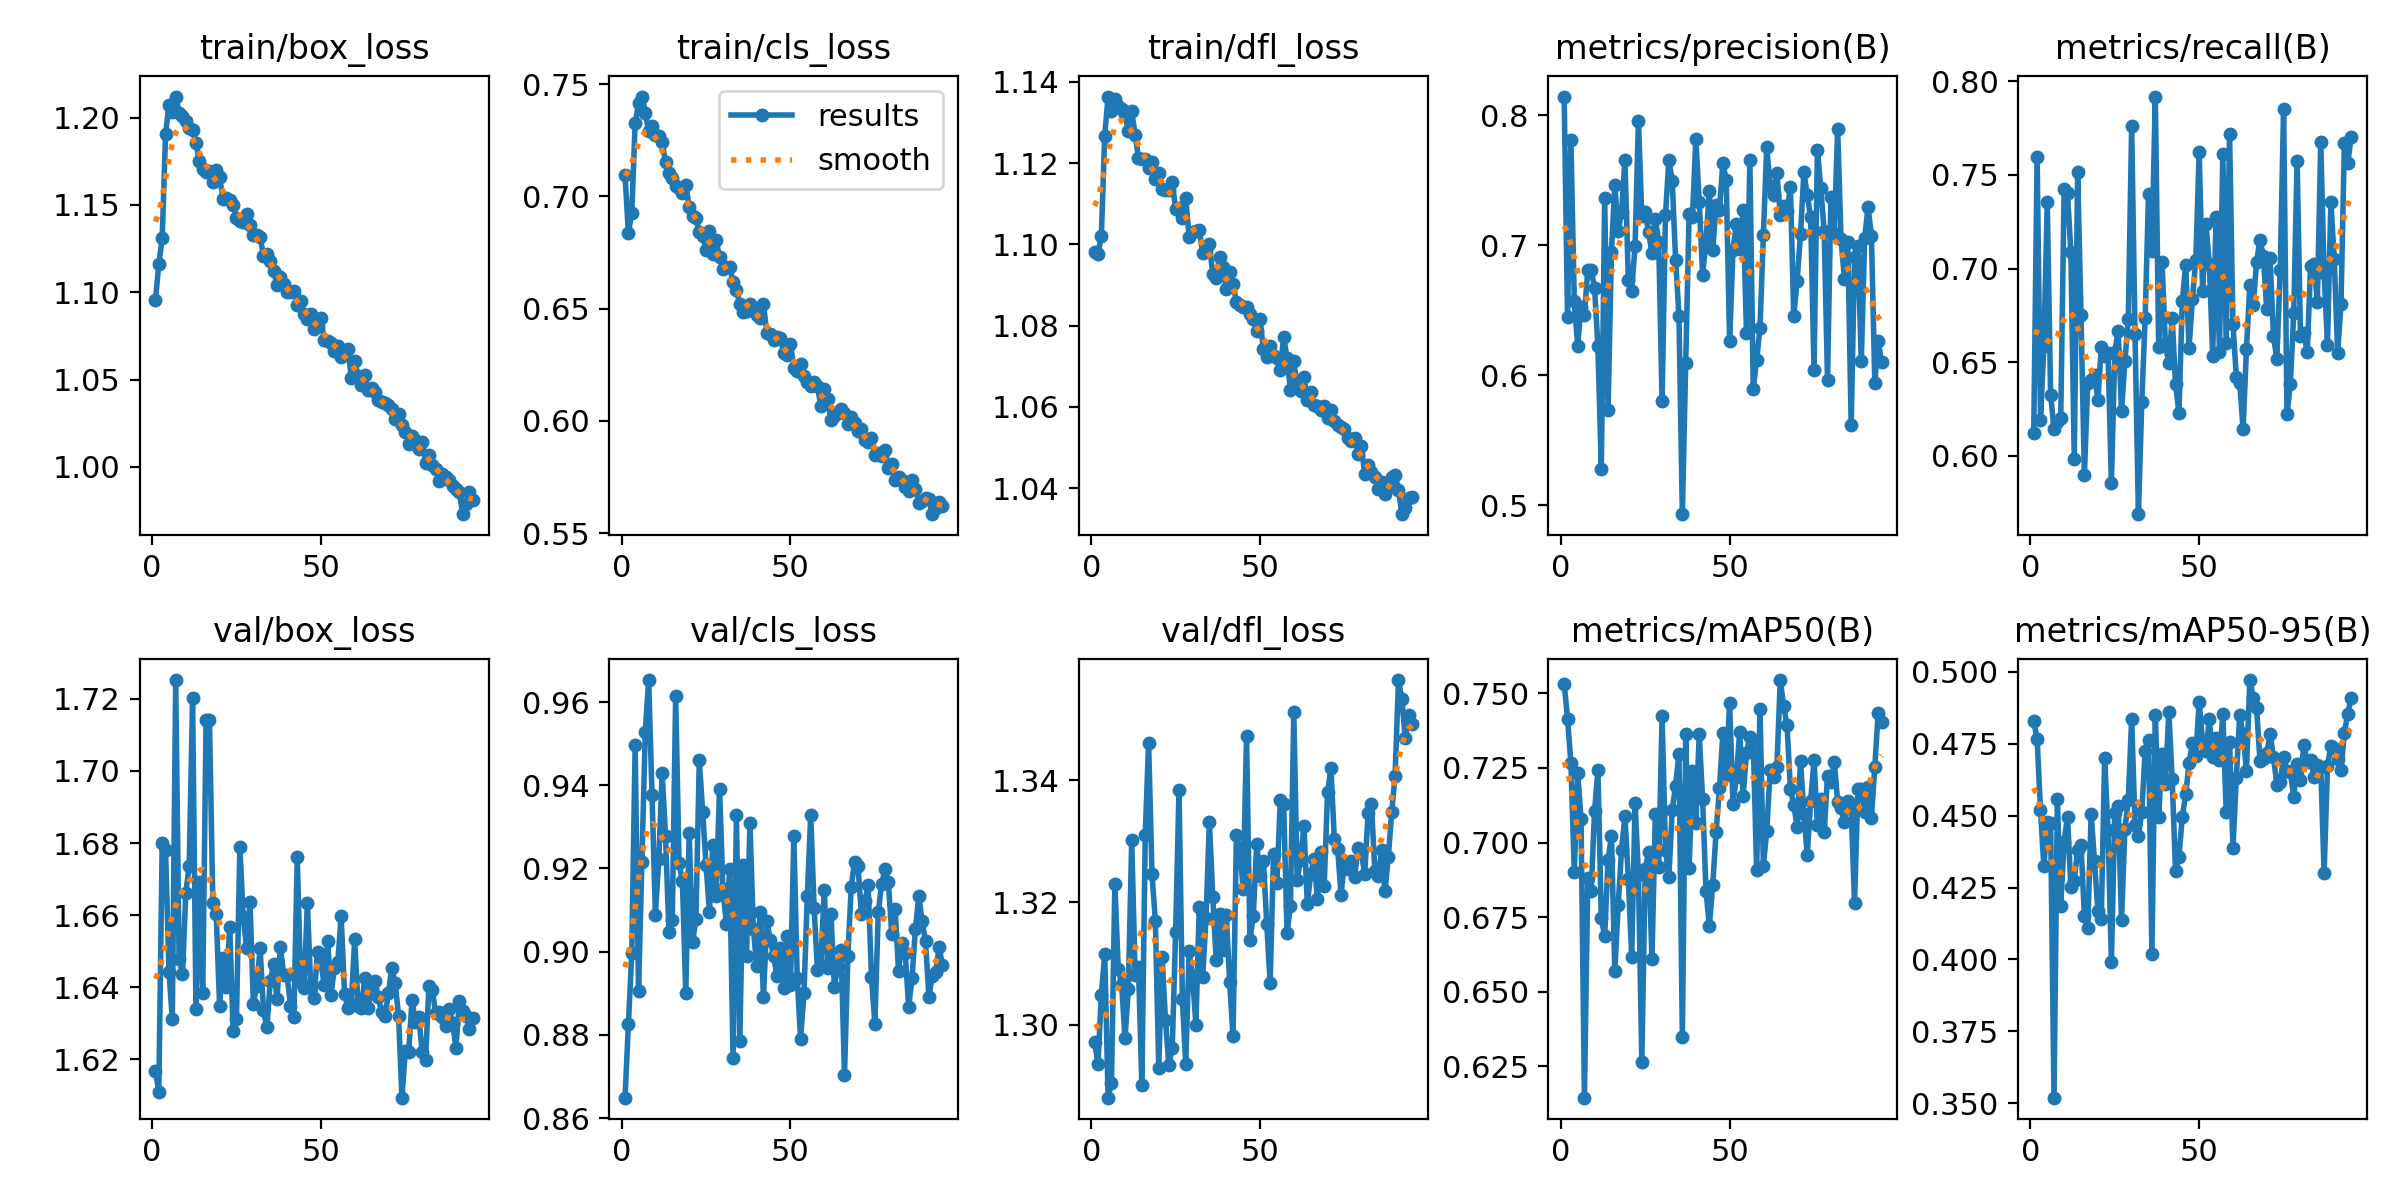

Source data for this figure (header and first rows):
epoch, time, train/box_loss, train/cls_loss, train/dfl_loss, metrics/precision(B), metrics/recall(B), metrics/mAP50(B), metrics/mAP50-95(B), val/box_loss, val/cls_loss, val/dfl_loss, lr/pg0, lr/pg1, lr/pg2
1, 54.75, 1.095, 0.7096, 1.098, 0.8145, 0.612, 0.7532, 0.4829, 1.617, 0.8649, 1.297, 0.003317, 0.003317, 0.003317
2, 107, 1.116, 0.6837, 1.098, 0.6447, 0.7598, 0.7416, 0.4767, 1.611, 0.8825, 1.294, 0.006606, 0.006606, 0.006606
3, 157.9, 1.131, 0.6927, 1.102, 0.7808, 0.6191, 0.7265, 0.452, 1.68, 0.8996, 1.305, 0.009852, 0.009852, 0.009852
4, 208.5, 1.191, 0.7325, 1.127, 0.657, 0.6584, 0.6901, 0.4323, 1.678, 0.9497, 1.312, 0.009802, 0.009802, 0.009802
5, 259, 1.207, 0.7416, 1.136, 0.6229, 0.7355, 0.7233, 0.4478, 1.644, 0.8906, 1.288, 0.009736, 0.009736, 0.009736
6, 309.6, 1.203, 0.7445, 1.133, 0.6523, 0.6325, 0.7078, 0.4473, 1.631, 0.9216, 1.29, 0.00967, 0.00967, 0.00967
7, 359.5, 1.212, 0.7373, 1.136, 0.6464, 0.6143, 0.6145, 0.352, 1.725, 0.9529, 1.323, 0.009604, 0.009604, 0.009604
8, 411.3, 1.203, 0.729, 1.134, 0.6814, 0.6177, 0.6881, 0.4558, 1.648, 0.9653, 1.309, 0.009538, 0.009538, 0.009538
9, 463.1, 1.201, 0.7311, 1.133, 0.6809, 0.6201, 0.6838, 0.4184, 1.644, 0.9376, 1.307, 0.009472, 0.009472, 0.009472
10, 514.4, 1.198, 0.7275, 1.132, 0.6674, 0.7425, 0.7105, 0.441, 1.666, 0.9089, 1.298, 0.009406, 0.009406, 0.009406
11, 565.7, 1.194, 0.7269, 1.128, 0.6224, 0.7402, 0.7242, 0.4496, 1.674, 0.9223, 1.306, 0.00934, 0.00934, 0.00934
12, 616.8, 1.193, 0.7243, 1.133, 0.5282, 0.7087, 0.6747, 0.4251, 1.72, 0.9429, 1.33, 0.009274, 0.009274, 0.009274
13, 668.2, 1.185, 0.7153, 1.127, 0.7364, 0.5983, 0.6685, 0.4273, 1.634, 0.9279, 1.308, 0.009208, 0.009208, 0.009208
14, 719.8, 1.175, 0.7105, 1.121, 0.573, 0.7514, 0.6943, 0.4381, 1.669, 0.9048, 1.309, 0.009142, 0.009142, 0.009142
15, 771.5, 1.171, 0.7081, 1.121, 0.6953, 0.675, 0.7022, 0.44, 1.639, 0.9076, 1.29, 0.009076, 0.009076, 0.009076
16, 822.8, 1.169, 0.7047, 1.121, 0.7463, 0.5897, 0.6569, 0.4151, 1.714, 0.9615, 1.331, 0.00901, 0.00901, 0.00901
17, 874.2, 1.169, 0.7035, 1.119, 0.7111, 0.639, 0.679, 0.4109, 1.714, 0.9214, 1.346, 0.008944, 0.008944, 0.008944
18, 925.7, 1.163, 0.7017, 1.12, 0.7259, 0.6403, 0.6976, 0.4507, 1.663, 0.9169, 1.325, 0.008878, 0.008878, 0.008878
19, 977.3, 1.17, 0.7052, 1.116, 0.7657, 0.6429, 0.7088, 0.4341, 1.66, 0.89, 1.317, 0.008812, 0.008812, 0.008812
20, 1028, 1.166, 0.6951, 1.118, 0.6731, 0.6298, 0.6879, 0.4168, 1.635, 0.9284, 1.293, 0.008746, 0.008746, 0.008746
21, 1078, 1.153, 0.6912, 1.114, 0.6651, 0.6581, 0.6616, 0.4141, 1.648, 0.9023, 1.311, 0.00868, 0.00868, 0.00868
22, 1128, 1.154, 0.6905, 1.113, 0.6997, 0.6534, 0.7133, 0.4701, 1.64, 0.9079, 1.301, 0.008614, 0.008614, 0.008614
23, 1178, 1.153, 0.684, 1.113, 0.7961, 0.6548, 0.6891, 0.4449, 1.657, 0.9459, 1.293, 0.008548, 0.008548, 0.008548
24, 1228, 1.15, 0.6825, 1.115, 0.7228, 0.5855, 0.6264, 0.3992, 1.628, 0.9336, 1.296, 0.008482, 0.008482, 0.008482
25, 1278, 1.142, 0.6761, 1.109, 0.7253, 0.6553, 0.6912, 0.4509, 1.631, 0.9208, 1.315, 0.008416, 0.008416, 0.008416
26, 1328, 1.141, 0.6845, 1.109, 0.7102, 0.6668, 0.6967, 0.4533, 1.679, 0.9096, 1.338, 0.00835, 0.00835, 0.00835
27, 1377, 1.14, 0.6745, 1.107, 0.6939, 0.6241, 0.6608, 0.4139, 1.659, 0.9257, 1.304, 0.008284, 0.008284, 0.008284
28, 1427, 1.145, 0.6807, 1.111, 0.7206, 0.6504, 0.7095, 0.4452, 1.651, 0.9135, 1.294, 0.008218, 0.008218, 0.008218
29, 1478, 1.138, 0.6729, 1.102, 0.7026, 0.6728, 0.6919, 0.4554, 1.664, 0.9392, 1.312, 0.008152, 0.008152, 0.008152
30, 1528, 1.133, 0.6677, 1.103, 0.5803, 0.7763, 0.7423, 0.4838, 1.635, 0.915, 1.308, 0.008086, 0.008086, 0.008086
31, 1579, 1.133, 0.6684, 1.103, 0.7231, 0.6649, 0.6976, 0.4466, 1.64, 0.9067, 1.3, 0.00802, 0.00802, 0.00802
32, 1630, 1.132, 0.6686, 1.104, 0.7656, 0.5687, 0.6884, 0.443, 1.651, 0.9198, 1.319, 0.007954, 0.007954, 0.007954
33, 1680, 1.121, 0.6618, 1.098, 0.7499, 0.6288, 0.7108, 0.4513, 1.634, 0.8743, 1.308, 0.007888, 0.007888, 0.007888
34, 1731, 1.122, 0.6583, 1.099, 0.6892, 0.6737, 0.7191, 0.4724, 1.629, 0.9328, 1.317, 0.007822, 0.007822, 0.007822
35, 1782, 1.118, 0.6522, 1.1, 0.6456, 0.7397, 0.7297, 0.4763, 1.642, 0.8784, 1.333, 0.007756, 0.007756, 0.007756
36, 1833, 1.112, 0.6485, 1.093, 0.4932, 0.7093, 0.635, 0.4018, 1.647, 0.9209, 1.321, 0.00769, 0.00769, 0.00769
37, 1884, 1.104, 0.6489, 1.092, 0.6095, 0.7919, 0.7362, 0.4852, 1.637, 0.899, 1.311, 0.007624, 0.007624, 0.007624
38, 1934, 1.109, 0.652, 1.097, 0.7244, 0.6581, 0.6913, 0.4495, 1.651, 0.931, 1.318, 0.007558, 0.007558, 0.007558
39, 1984, 1.105, 0.6495, 1.095, 0.7217, 0.7034, 0.7239, 0.4715, 1.643, 0.9055, 1.312, 0.007492, 0.007492, 0.007492
40, 2034, 1.1, 0.647, 1.089, 0.7816, 0.6595, 0.7064, 0.4611, 1.643, 0.8966, 1.318, 0.007426, 0.007426, 0.007426
41, 2084, 1.1, 0.6459, 1.093, 0.7338, 0.6495, 0.7364, 0.4862, 1.635, 0.9095, 1.307, 0.00736, 0.00736, 0.00736
42, 2134, 1.1, 0.652, 1.09, 0.6775, 0.6736, 0.7145, 0.4627, 1.632, 0.8891, 1.298, 0.007294, 0.007294, 0.007294
43, 2184, 1.093, 0.639, 1.086, 0.7032, 0.6381, 0.6839, 0.4307, 1.676, 0.9073, 1.331, 0.007228, 0.007228, 0.007228
44, 2235, 1.095, 0.6385, 1.085, 0.7417, 0.6229, 0.6722, 0.4357, 1.641, 0.9029, 1.329, 0.007162, 0.007162, 0.007162
45, 2286, 1.087, 0.6362, 1.085, 0.6963, 0.6826, 0.6858, 0.4497, 1.64, 0.8991, 1.322, 0.007096, 0.007096, 0.007096
46, 2337, 1.084, 0.6372, 1.085, 0.7309, 0.702, 0.7036, 0.4574, 1.663, 0.894, 1.347, 0.00703, 0.00703, 0.00703
47, 2388, 1.088, 0.6371, 1.083, 0.7275, 0.6576, 0.7181, 0.4682, 1.64, 0.9009, 1.314, 0.006964, 0.006964, 0.006964
48, 2439, 1.079, 0.6304, 1.082, 0.7635, 0.6837, 0.7366, 0.4754, 1.637, 0.8912, 1.318, 0.006898, 0.006898, 0.006898
49, 2490, 1.081, 0.6294, 1.079, 0.7501, 0.7046, 0.7228, 0.4709, 1.65, 0.9038, 1.329, 0.006832, 0.006832, 0.006832
50, 2542, 1.085, 0.6343, 1.082, 0.6261, 0.7624, 0.7468, 0.4897, 1.647, 0.892, 1.324, 0.006766, 0.006766, 0.006766
51, 2594, 1.073, 0.6235, 1.074, 0.6965, 0.6882, 0.7129, 0.4756, 1.641, 0.9277, 1.327, 0.0067, 0.0067, 0.0067
52, 2646, 1.072, 0.6222, 1.072, 0.7166, 0.7239, 0.7221, 0.4725, 1.653, 0.8938, 1.316, 0.006634, 0.006634, 0.006634
53, 2697, 1.071, 0.6253, 1.075, 0.697, 0.7024, 0.7371, 0.4834, 1.638, 0.8791, 1.307, 0.006568, 0.006568, 0.006568
54, 2749, 1.066, 0.6198, 1.072, 0.7272, 0.6535, 0.7154, 0.4705, 1.645, 0.89, 1.328, 0.006502, 0.006502, 0.006502
55, 2800, 1.069, 0.6175, 1.072, 0.6325, 0.7274, 0.73, 0.4772, 1.647, 0.9134, 1.323, 0.006436, 0.006436, 0.006436
56, 2851, 1.063, 0.6154, 1.069, 0.7655, 0.6555, 0.7355, 0.4694, 1.66, 0.9329, 1.337, 0.00637, 0.00637, 0.00637
57, 2902, 1.066, 0.6174, 1.077, 0.5894, 0.7609, 0.734, 0.4854, 1.638, 0.9106, 1.336, 0.006304, 0.006304, 0.006304
58, 2953, 1.068, 0.6153, 1.072, 0.6117, 0.6601, 0.6906, 0.4513, 1.634, 0.8956, 1.315, 0.006238, 0.006238, 0.006238
59, 3005, 1.051, 0.6065, 1.064, 0.6364, 0.7716, 0.7449, 0.4757, 1.635, 0.8969, 1.319, 0.006172, 0.006172, 0.006172
60, 3056, 1.061, 0.6144, 1.071, 0.7084, 0.6703, 0.6922, 0.4388, 1.653, 0.9149, 1.351, 0.006106, 0.006106, 0.006106
... 35 more rows
